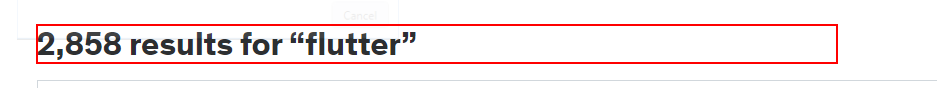
Task: Robotic Enterprise Framework to perform the process
Workflow: ScrappingResults

Step 1 [try]: get-text from the heading '* results for *' in window 'Online Courses - Learn Anything, On Your Schedule | Udemy' (chrome.exe)

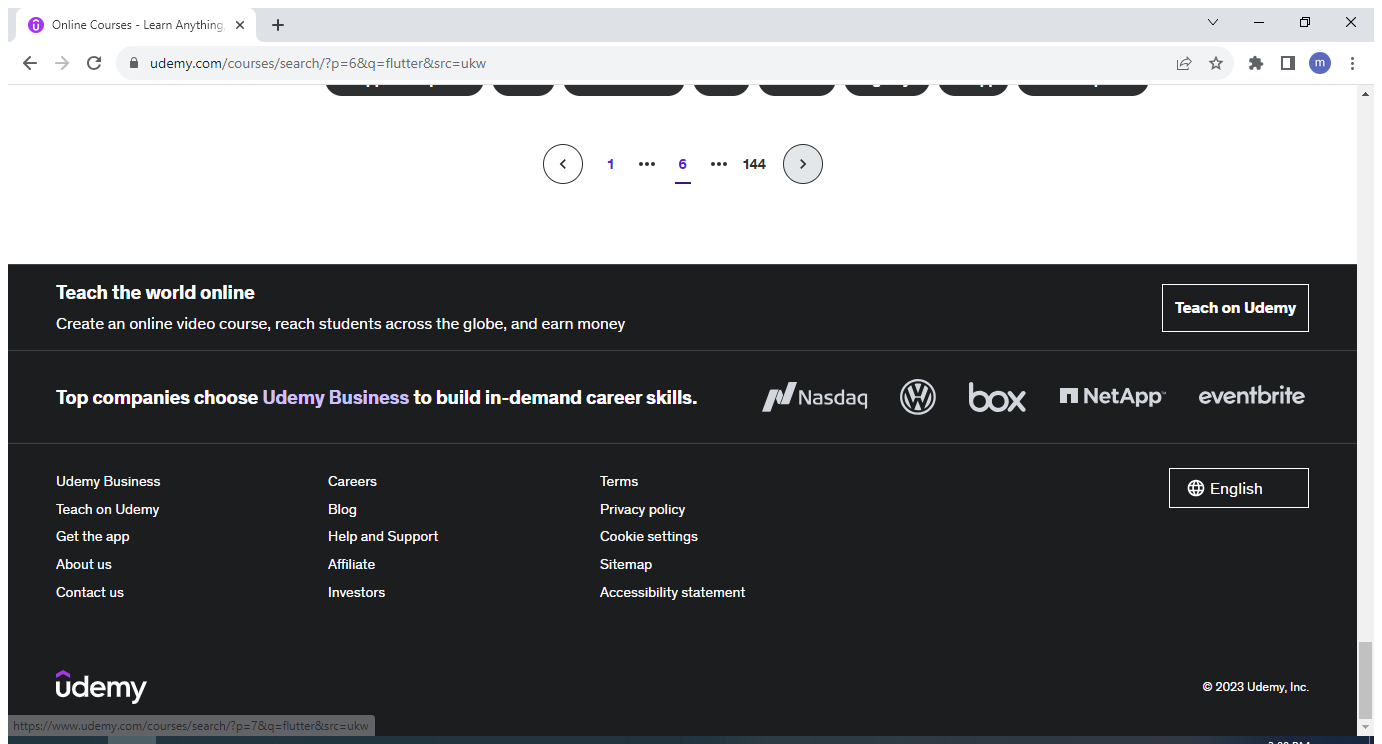
Step 2 [try]: Attach Browser in window 'Online Courses - Learn Anything, On Your Schedule | Udemy' (chrome.exe)

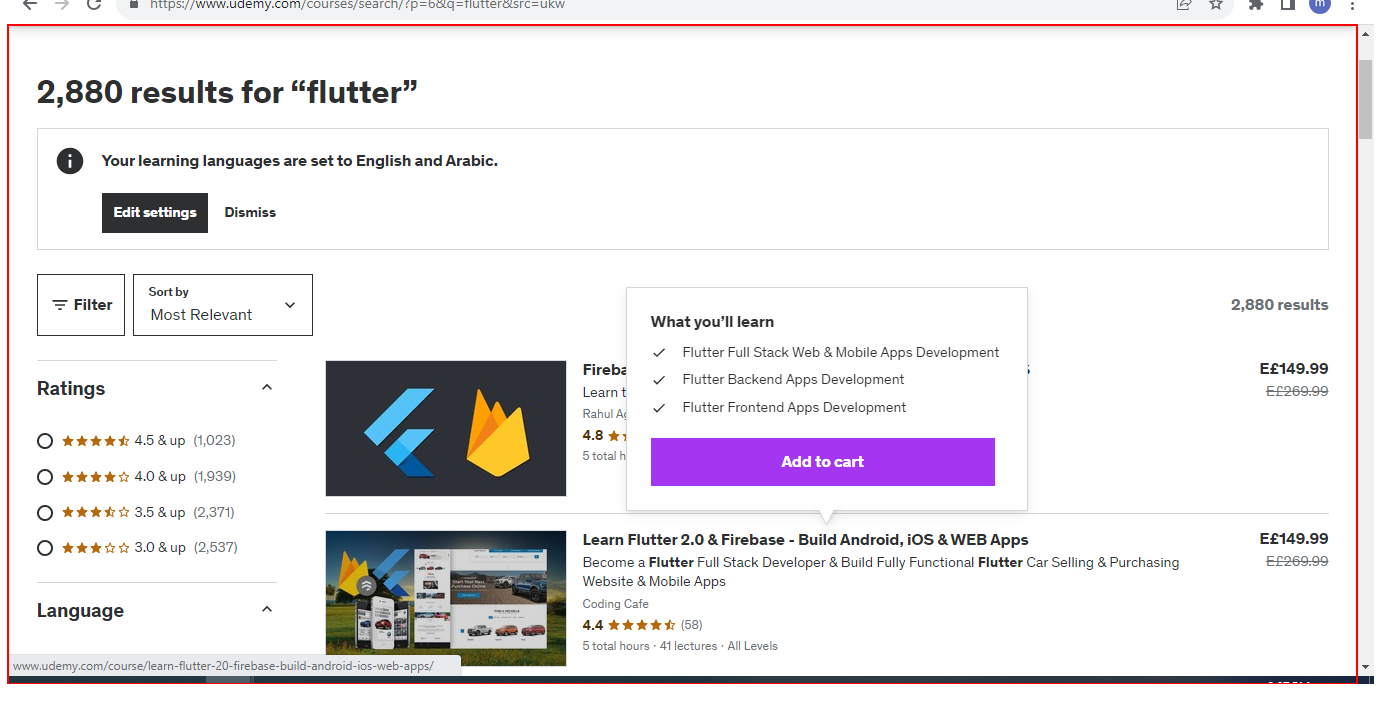
Step 3 [try]: get-text from the element